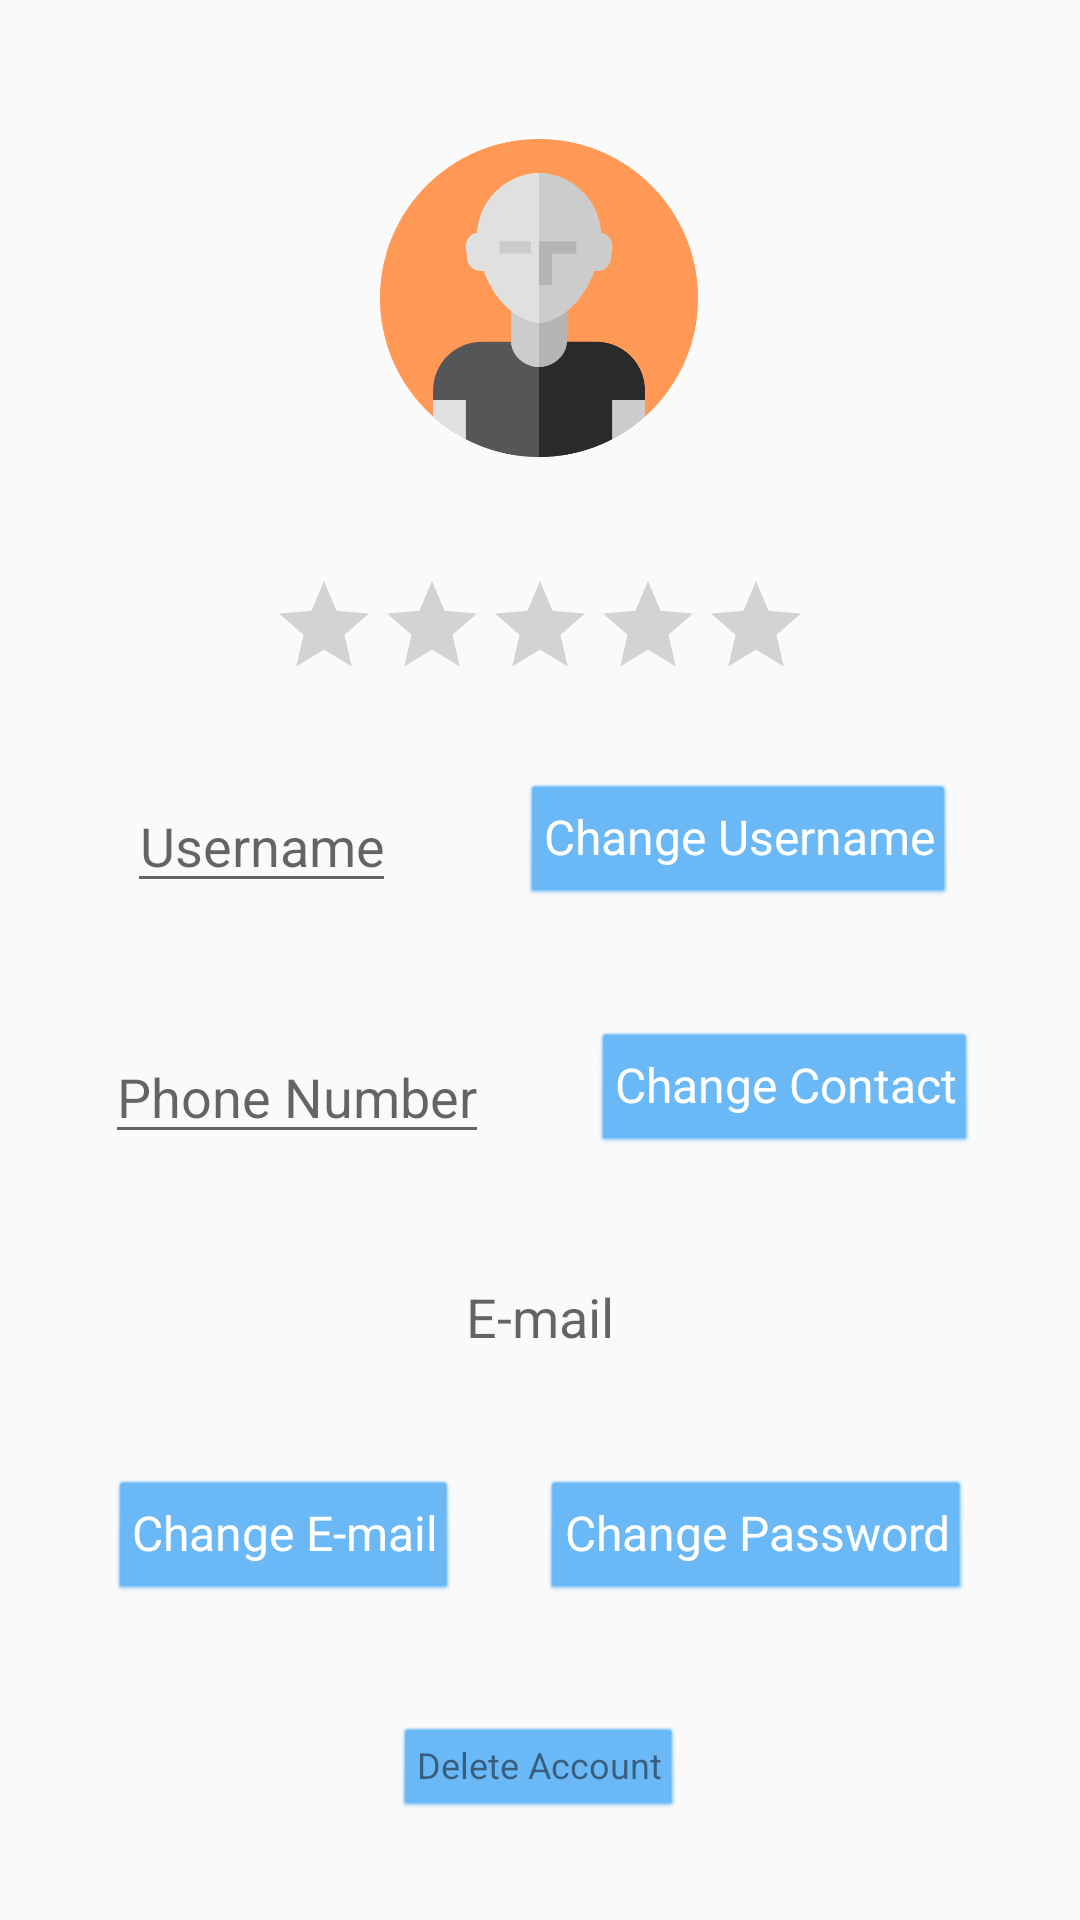

Layout XML and referenced resources for this Android screen:
<!-- AndroidManifest.xml: application theme AppTheme -->
<!-- res/layout/activity_profile.xml -->
<?xml version="1.0" encoding="utf-8"?>
<androidx.constraintlayout.widget.ConstraintLayout xmlns:android="http://schemas.android.com/apk/res/android"
    xmlns:app="http://schemas.android.com/apk/res-auto"
    xmlns:tools="http://schemas.android.com/tools"
    android:layout_width="match_parent"
    android:layout_height="match_parent"
    tools:context=".Profile">

    <EditText
        android:id="@+id/username"
        android:layout_width="wrap_content"
        android:layout_height="40dp"
        android:layout_marginStart="8dp"
        android:layout_marginTop="16dp"
        android:autofillHints=""
        android:hint="@string/hint_username"
        android:inputType="textPersonName|text|textCapSentences"
        android:lineSpacingExtra="0sp"
        android:textAlignment="center"
        android:textAppearance="@style/TextAppearance.AppCompat.Medium"
        android:textColor="#000000"
        android:textSize="18sp"
        app:layout_constraintBottom_toTopOf="@+id/phoneNumber"
        app:layout_constraintEnd_toStartOf="@+id/changeUsernameButton"
        app:layout_constraintStart_toStartOf="parent"
        app:layout_constraintTop_toBottomOf="@+id/currentRating" />

    <Button
        android:id="@+id/changeUsernameButton"
        style="@android:style/Widget.Button.Small"
        android:layout_width="wrap_content"
        android:layout_height="40dp"
        android:layout_marginStart="8dp"
        android:layout_marginTop="16dp"
        android:layout_marginEnd="8dp"
        android:backgroundTint="#64B5F6"
        android:lineSpacingExtra="0sp"
        android:text="@string/change_username"
        android:textAlignment="center"
        android:textAllCaps="false"
        android:textAppearance="@style/TextAppearance.AppCompat.Large"
        android:textColor="#FFFFFF"
        android:textIsSelectable="false"
        android:textSize="16sp"
        app:layout_constraintBottom_toTopOf="@+id/changePhoneNumberButton"
        app:layout_constraintEnd_toEndOf="parent"
        app:layout_constraintStart_toEndOf="@+id/username"
        app:layout_constraintTop_toBottomOf="@+id/currentRating" />

    <Button
        android:id="@+id/changeEmailButton"
        style="@android:style/Widget.Button.Small"
        android:layout_width="wrap_content"
        android:layout_height="40dp"
        android:layout_marginStart="16dp"
        android:layout_marginTop="24dp"
        android:layout_marginEnd="8dp"
        android:layout_marginBottom="24dp"
        android:backgroundTint="#64B5F6"
        android:lineSpacingExtra="0sp"
        android:text="@string/change_email"
        android:textAlignment="center"
        android:textAllCaps="false"
        android:textAppearance="@style/TextAppearance.AppCompat.Large"
        android:textColor="#FFFFFF"
        android:textIsSelectable="false"
        android:textSize="16sp"
        app:layout_constraintBottom_toTopOf="@+id/deleteAccountButton"
        app:layout_constraintEnd_toStartOf="@+id/changePasswordButton"
        app:layout_constraintStart_toStartOf="parent"
        app:layout_constraintTop_toBottomOf="@+id/email" />

    <Button
        android:id="@+id/changePhoneNumberButton"
        style="@android:style/Widget.Button.Small"
        android:layout_width="wrap_content"
        android:layout_height="40dp"
        android:layout_marginStart="8dp"
        android:layout_marginTop="24dp"
        android:layout_marginEnd="8dp"
        android:layout_marginBottom="24dp"
        android:backgroundTint="#64B5F6"
        android:lineSpacingExtra="0sp"
        android:text="@string/change_contact"
        android:textAlignment="center"
        android:textAllCaps="false"
        android:textAppearance="@style/TextAppearance.AppCompat.Large"
        android:textColor="#FFFFFF"
        android:textIsSelectable="false"
        android:textSize="16sp"
        app:layout_constraintBottom_toTopOf="@+id/email"
        app:layout_constraintEnd_toEndOf="parent"
        app:layout_constraintStart_toEndOf="@+id/phoneNumber"
        app:layout_constraintTop_toBottomOf="@+id/changeUsernameButton" />

    <TextView
        android:id="@+id/email"
        android:layout_width="wrap_content"
        android:layout_height="wrap_content"
        android:layout_marginTop="24dp"
        android:autofillHints=""
        android:hint="@string/email"
        android:textAlignment="center"
        android:textAppearance="@style/TextAppearance.AppCompat.Medium"
        android:textColor="#000000"
        android:textSize="18sp"
        app:layout_constraintBottom_toTopOf="@+id/changePasswordButton"
        app:layout_constraintEnd_toEndOf="parent"
        app:layout_constraintStart_toStartOf="parent"
        app:layout_constraintTop_toBottomOf="@+id/phoneNumber" />

    <EditText
        android:id="@+id/phoneNumber"
        android:layout_width="wrap_content"
        android:layout_height="wrap_content"
        android:layout_marginStart="8dp"
        android:layout_marginTop="24dp"
        android:autofillHints=""
        android:hint="@string/phone_number"
        android:inputType="number|phone"
        android:textAlignment="center"
        android:textAppearance="@style/TextAppearance.AppCompat.Medium"
        android:textColor="#000000"
        android:textSize="18sp"
        app:layout_constraintBottom_toTopOf="@+id/email"
        app:layout_constraintEnd_toStartOf="@+id/changePhoneNumberButton"
        app:layout_constraintHorizontal_bias="0.316"
        app:layout_constraintStart_toStartOf="parent"
        app:layout_constraintTop_toBottomOf="@+id/username" />

    <Button
        android:id="@+id/deleteAccountButton"
        style="@android:style/Widget.Button.Small"
        android:layout_width="wrap_content"
        android:layout_height="30dp"
        android:layout_marginBottom="16dp"
        android:backgroundTint="#64B5F6"
        android:text="@string/delete_account"
        android:textAppearance="@style/TextAppearance.AppCompat.Large"
        android:textColor="#7C000000"
        android:textSize="12sp"
        app:layout_constraintBottom_toBottomOf="parent"
        app:layout_constraintEnd_toEndOf="parent"
        app:layout_constraintHorizontal_bias="0.498"
        app:layout_constraintStart_toStartOf="parent"
        app:layout_constraintTop_toBottomOf="@+id/changeEmailButton" />

    <Button
        android:id="@+id/changePasswordButton"
        style="@android:style/Widget.Button.Small"
        android:layout_width="wrap_content"
        android:layout_height="40dp"
        android:layout_marginTop="24dp"
        android:layout_marginEnd="16dp"
        android:layout_marginBottom="24dp"
        android:backgroundTint="#64B5F6"
        android:text="@string/change_password"
        android:textAppearance="@style/TextAppearance.AppCompat.Large"
        android:textColor="#FFFFFF"
        android:textSize="16sp"
        app:layout_constraintBottom_toTopOf="@+id/deleteAccountButton"
        app:layout_constraintEnd_toEndOf="parent"
        app:layout_constraintStart_toEndOf="@+id/changeEmailButton"
        app:layout_constraintTop_toBottomOf="@+id/email" />

    <RatingBar
        android:id="@+id/currentRating"
        style="@android:style/Widget.DeviceDefault.Light.RatingBar.Indicator"
        android:layout_width="wrap_content"
        android:layout_height="wrap_content"
        android:layout_marginTop="8dp"
        android:isIndicator="true"
        app:layout_constraintBottom_toTopOf="@+id/username"
        app:layout_constraintEnd_toEndOf="parent"
        app:layout_constraintStart_toStartOf="parent"
        app:layout_constraintTop_toBottomOf="@+id/imageButton2" />

    <ImageButton
        android:id="@+id/imageButton2"
        android:layout_width="130dp"
        android:layout_height="130dp"
        android:layout_marginTop="16dp"
        android:adjustViewBounds="true"
        android:backgroundTint="#00FFFFFF"
        android:contentDescription="@string/my_profile_picture"
        android:scaleType="fitCenter"
        app:layout_constraintBottom_toTopOf="@+id/currentRating"
        app:layout_constraintEnd_toEndOf="parent"
        app:layout_constraintHorizontal_bias="0.498"
        app:layout_constraintStart_toStartOf="parent"
        app:layout_constraintTop_toTopOf="parent"
        app:srcCompat="@drawable/icon_profile"
        tools:srcCompat="@drawable/icon_profile" />

</androidx.constraintlayout.widget.ConstraintLayout>
<!-- resources referenced by this layout -->
<resources>
  <!-- drawable icon_profile: png bitmap (drawable, 29380 bytes) -->
  <string name="change_contact">"Change Contact"</string>
  <string name="change_email">"Change E-mail"</string>
  <string name="change_password">"Change Password"</string>
  <string name="change_username">"Change Username"</string>
  <string name="delete_account">"Delete Account"</string>
  <string name="email">E-mail</string>
  <string name="hint_username">Username</string>
  <string name="my_profile_picture" />
  <string name="phone_number">Phone Number</string>
  <style name="AppTheme" parent="Theme.AppCompat.Light.NoActionBar">
          
          <item name="colorPrimary">#B3E5FC</item>
          <item name="colorPrimaryDark">#376181</item>
          <item name="colorAccent">#64B5F6</item>
      </style>
</resources>
